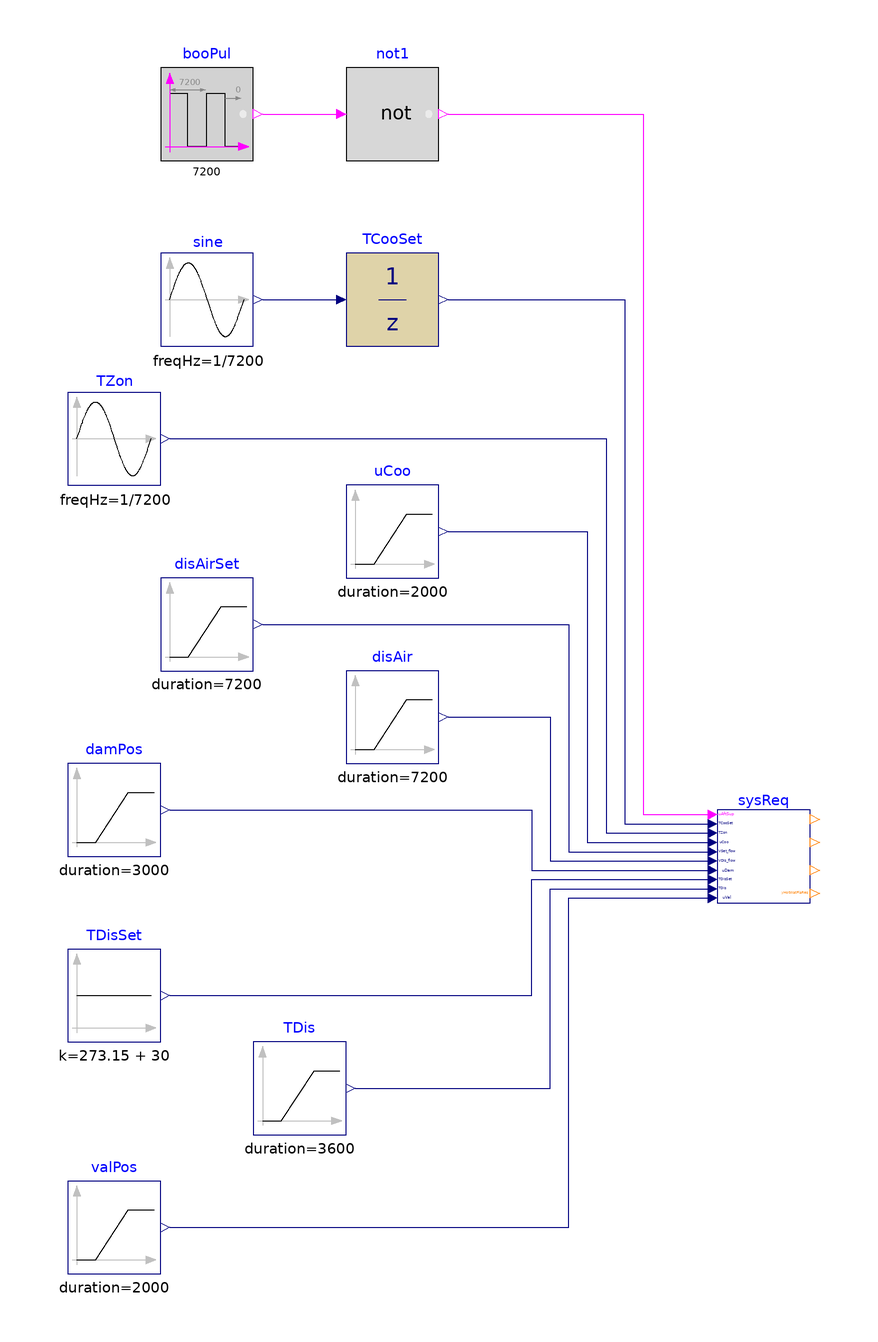

This picture is the connection diagram that the Modelica source below describes through its graphical annotations.

model SystemRequests
  "Validation of model that generates system requests"

  BuildingsLite.Controls.OBC.ASHRAE.G36.TerminalUnits.Reheat.Subsequences.SystemRequests sysReq(
    final floHys=0.01,
    final looHys=0.01,
    final damPosHys=0.01,
    final valPosHys=0.01) "Block outputs system requests"
    annotation (Placement(transformation(extent={{60,-50},{80,-30}})));
  BuildingsLite.Controls.OBC.CDL.Reals.Sources.Sin sine(
    final freqHz=1/7200,
    final offset=296.15)
    "Generate data for setpoint"
    annotation (Placement(transformation(extent={{-60,70},{-40,90}})));
  BuildingsLite.Controls.OBC.CDL.Discrete.UnitDelay TCooSet(
    final samplePeriod=1800) "Cooling setpoint temperature"
    annotation (Placement(transformation(extent={{-20,70},{0,90}})));
  BuildingsLite.Controls.OBC.CDL.Reals.Sources.Sin TZon(
    final freqHz=1/7200,
    final amplitude=2,
    final offset=299.15)
    "Zone temperature"
    annotation (Placement(transformation(extent={{-80,40},{-60,60}})));
  BuildingsLite.Controls.OBC.CDL.Reals.Sources.Ramp uCoo(
    final height=-1,
    final duration=2000,
    final offset=1,
    final startTime=1000)
    "Cooling loop signal"
    annotation (Placement(transformation(extent={{-20,20},{0,40}})));
  BuildingsLite.Controls.OBC.CDL.Reals.Sources.Ramp disAirSet(
    final height=0.9,
    final duration=7200,
    final offset=0.1) "Discharge airflow rate setpoint"
    annotation (Placement(transformation(extent={{-60,0},{-40,20}})));
  BuildingsLite.Controls.OBC.CDL.Reals.Sources.Ramp disAir(
    final duration=7200,
    final offset=0.1,
    final height=0.3) "Discharge airflow rate"
    annotation (Placement(transformation(extent={{-20,-20},{0,0}})));
  BuildingsLite.Controls.OBC.CDL.Reals.Sources.Ramp damPos(
    final duration=3000,
    final height=-0.7,
    final offset=0.7) "Damper position"
    annotation (Placement(transformation(extent={{-80,-40},{-60,-20}})));
  BuildingsLite.Controls.OBC.CDL.Logical.Sources.Pulse booPul(
    final width=0.1,
    final period=7200)
    "After suppression"
    annotation (Placement(transformation(extent={{-60,110},{-40,130}})));
  BuildingsLite.Controls.OBC.CDL.Reals.Sources.Ramp TDis(
    final duration=3600,
    final offset=273.15 + 20,
    final height=-5)
    "Discharge air temperature"
    annotation (Placement(transformation(extent={{-40,-100},{-20,-80}})));
  BuildingsLite.Controls.OBC.CDL.Reals.Sources.Constant TDisSet(
    final k=273.15 + 30)
    "Discharge airflow temperature setpoint"
    annotation (Placement(transformation(extent={{-80,-80},{-60,-60}})));
  BuildingsLite.Controls.OBC.CDL.Reals.Sources.Ramp valPos(
    final duration=2000,
    final height=-0.7,
    final offset=0.7,
    final startTime=3600) "Valve position"
    annotation (Placement(transformation(extent={{-80,-130},{-60,-110}})));
  BuildingsLite.Controls.OBC.CDL.Logical.Not not1
    "Logical not"
    annotation (Placement(transformation(extent={{-20,110},{0,130}})));
equation
  connect(sine.y, TCooSet.u)
    annotation (Line(points={{-38,80},{-22,80}},   color={0,0,127}));
  connect(TCooSet.y, sysReq.TCooSet) annotation (Line(points={{2,80},{40,80},
          {40,-33},{58,-33}},    color={0,0,127}));
  connect(TZon.y, sysReq.TZon) annotation (Line(points={{-58,50},{36,50},{36,-35},
          {58,-35}},color={0,0,127}));
  connect(uCoo.y, sysReq.uCoo) annotation (Line(points={{2,30},{32,30},{32,-37},
          {58,-37}}, color={0,0,127}));
  connect(disAirSet.y, sysReq.VSet_flow) annotation (Line(points={{-38,10},{28,10},
          {28,-39},{58,-39}}, color={0,0,127}));
  connect(disAir.y, sysReq.VDis_flow) annotation (Line(points={{2,-10},{24,-10},
          {24,-41},{58,-41}}, color={0,0,127}));
  connect(damPos.y, sysReq.uDam) annotation (Line(points={{-58,-30},{20,-30},{
          20,-43},{58,-43}}, color={0,0,127}));
  connect(TDisSet.y, sysReq.TDisSet) annotation (Line(points={{-58,-70},{20,-70},
          {20,-45},{58,-45}}, color={0,0,127}));
  connect(TDis.y, sysReq.TDis) annotation (Line(points={{-18,-90},{24,-90},{24,-47},
          {58,-47}}, color={0,0,127}));
  connect(valPos.y, sysReq.uVal) annotation (Line(points={{-58,-120},{28,-120},
          {28,-49},{58,-49}}, color={0,0,127}));
  connect(booPul.y, not1.u)
    annotation (Line(points={{-38,120},{-22,120}}, color={255,0,255}));
  connect(not1.y, sysReq.uAftSup) annotation (Line(points={{2,120},{44,120},{44,
          -31},{58,-31}}, color={255,0,255}));
annotation (
  experiment(StopTime=7200, Tolerance=1e-6),
  __Dymola_Commands(file="modelica://Buildings/Resources/Scripts/Dymola/Controls/OBC/ASHRAE/G36/TerminalUnits/Reheat/Subsequences/Validation/SystemRequests.mos"
        "Simulate and plot"),
    Documentation(info="<html>
<p>
This example validates
<a href=\"modelica://BuildingsLite.Controls.OBC.ASHRAE.G36.TerminalUnits.Reheat.Subsequences.SystemRequests\">
BuildingsLite.Controls.OBC.ASHRAE.G36.TerminalUnits.Reheat.Subsequences.SystemRequests</a>
for generating system requests.
</p>
</html>", revisions="<html>
<ul>
<li>
February 10, 2022, by Jianjun Hu:<br/>
First implementation.
</li>
</ul>
</html>"),
  Diagram(coordinateSystem(preserveAspectRatio=false, extent={{-100,-140},{100,140}})),
    Icon(coordinateSystem(extent={{-100,-100},{100,100}}), graphics={
        Ellipse(lineColor = {75,138,73},
                fillColor={255,255,255},
                fillPattern = FillPattern.Solid,
                extent = {{-100,-100},{100,100}}),
        Polygon(lineColor = {0,0,255},
                fillColor = {75,138,73},
                pattern = LinePattern.None,
                fillPattern = FillPattern.Solid,
                points = {{-36,60},{64,0},{-36,-60},{-36,60}}),
                   Ellipse(
          lineColor={75,138,73},
          fillColor={255,255,255},
          fillPattern=FillPattern.Solid,
          extent={{-100,-100},{100,100}}), Polygon(
          lineColor={0,0,255},
          fillColor={75,138,73},
          pattern=LinePattern.None,
          fillPattern=FillPattern.Solid,
          points={{-36,58},{64,-2},{-36,-62},{-36,58}})}));
end SystemRequests;